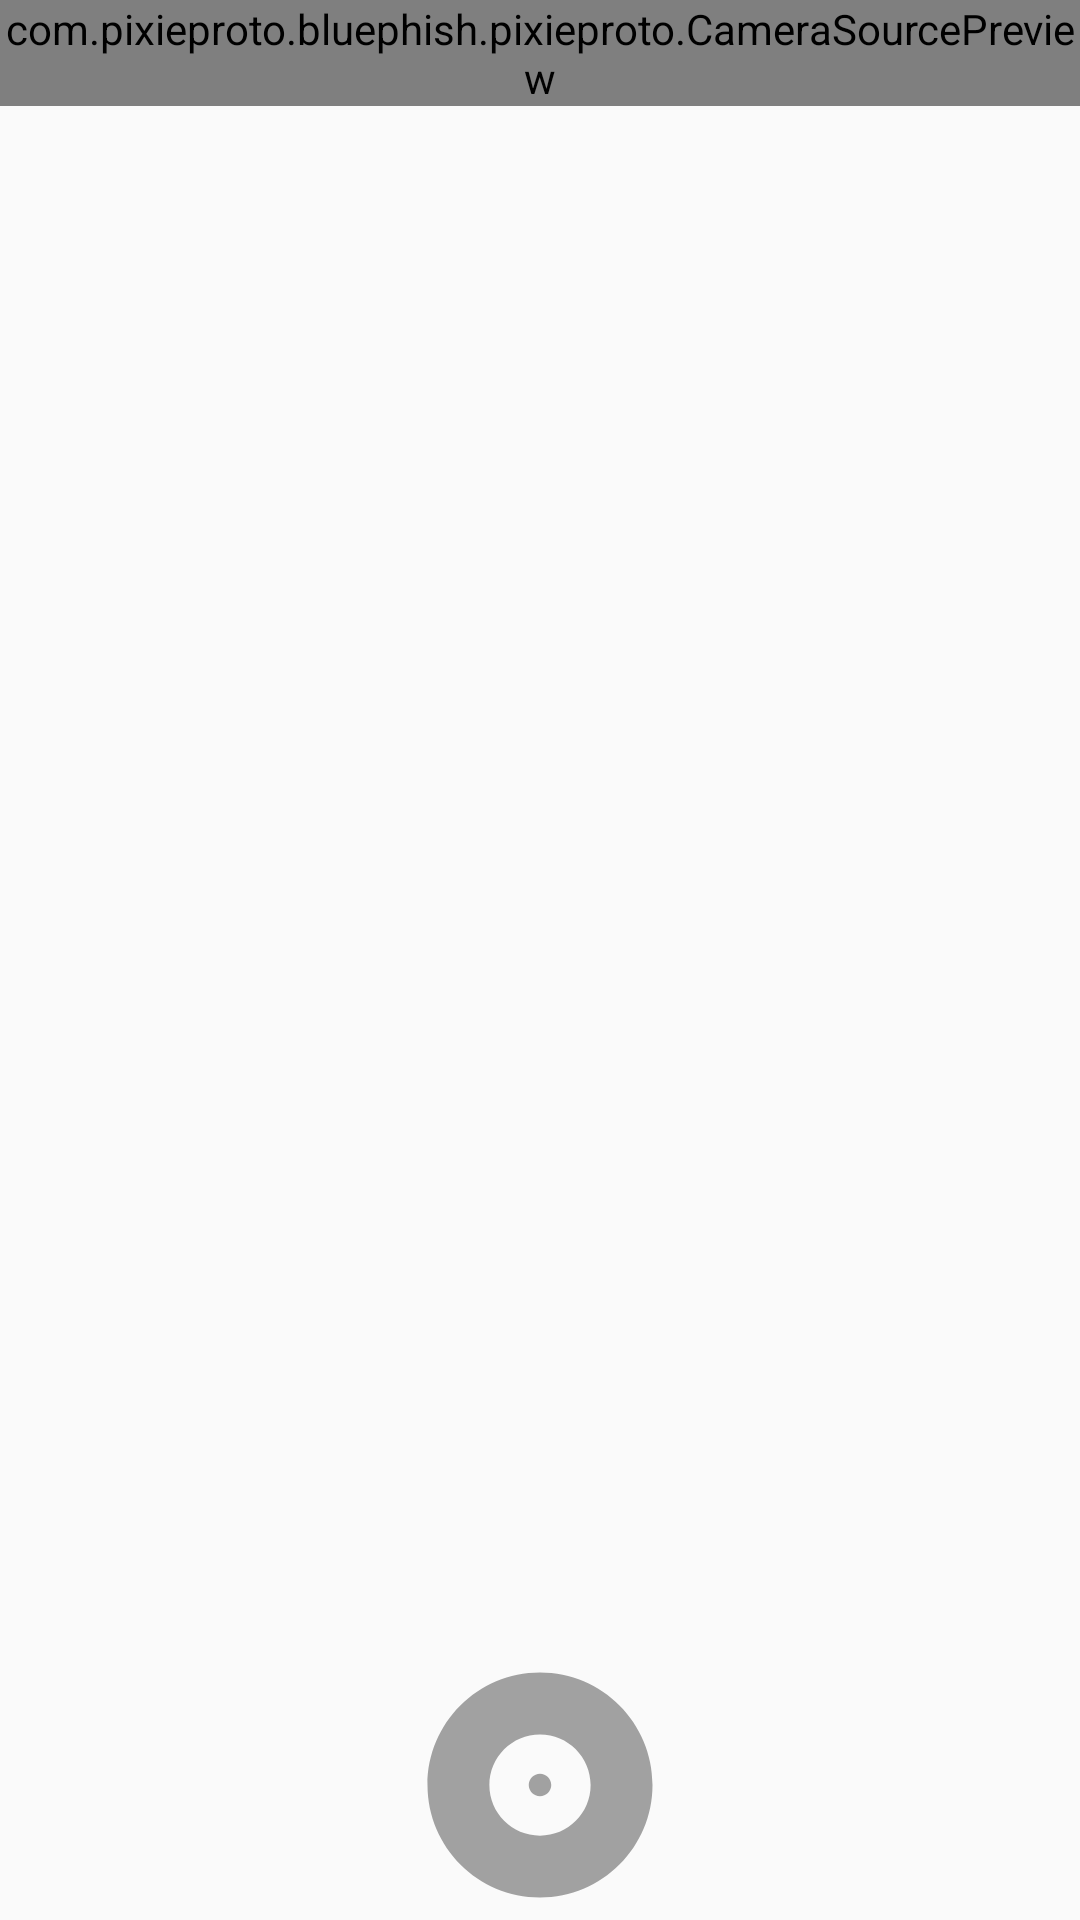

Reconstruct the res/layout file that produces this screen, plus the resources it refers to.
<!-- AndroidManifest.xml: activity theme AppTheme -->
<!-- res/layout/activity_camera.xml -->
<?xml version="1.0" encoding="utf-8"?>
<RelativeLayout xmlns:android="http://schemas.android.com/apk/res/android"
    xmlns:app="http://schemas.android.com/apk/res-auto"
    android:orientation="vertical"
    android:layout_width="fill_parent"
    android:layout_height="fill_parent"
    >

    <FrameLayout
        android:id="@+id/camera_layout"
        android:layout_width="match_parent"
        android:layout_height="match_parent"
        android:layout_alignParentLeft="true"
        android:layout_alignParentStart="true"
        android:layout_alignParentTop="true"
        android:layout_above="@+id/relativeLayout">

        <com.pixieproto.bluephish.pixieproto.CameraSourcePreview
            android:layout_width="wrap_content"
            android:layout_height="wrap_content"
            android:id="@+id/camera_preview" />

        <RelativeLayout
            android:layout_width="match_parent"
            android:layout_height="match_parent">

            <ImageView
                android:layout_width="match_parent"
                android:layout_height="match_parent"
                app:srcCompat="@drawable/common_google_signin_btn_icon_dark"
                android:id="@+id/capturedPicturePreview"
                android:visibility="invisible" />

            <Button
                android:text="GO"
                android:layout_width="@dimen/bottom_navigation_min_width"
                android:layout_height="wrap_content"
                android:id="@+id/processButton"
                android:layout_marginRight="45dp"
                android:layout_marginEnd="45dp"
                android:layout_alignParentTop="true"
                android:layout_alignParentRight="true"
                android:layout_alignParentEnd="true"
                android:background="@drawable/retry_n_go_button"
                android:alpha="0.7"
                android:visibility="invisible" />

            <Button
                android:text="RETRY"
                android:layout_width="@dimen/bottom_navigation_min_width"
                android:layout_height="wrap_content"
                android:id="@+id/retryButton"
                android:layout_marginLeft="45dp"
                android:layout_marginStart="45dp"
                android:layout_alignParentTop="true"
                android:layout_alignParentLeft="true"
                android:layout_alignParentStart="true"
                android:background="@drawable/retry_n_go_button"
                android:alpha="0.7"
                android:visibility="invisible" />
        </RelativeLayout>

    </FrameLayout>

    <RelativeLayout
        android:id="@+id/relativeLayout"
        android:layout_width="match_parent"
        android:layout_alignParentBottom="true"
        android:layout_alignParentLeft="true"
        android:layout_alignParentStart="true"
        android:layout_height="90dp">

        <Button
            android:id="@+id/button_capture"
            android:layout_width="90dp"
            android:layout_alignParentRight="false"
            android:layout_alignParentEnd="false"
            android:layout_gravity="center"
            android:layout_centerHorizontal="true"
            android:background="@drawable/capture_button_selector"
            android:layout_alignParentBottom="true"
            android:layout_alignParentTop="true"
            android:layout_height="90dp" />
    </RelativeLayout>
</RelativeLayout>
<!-- resources referenced by this layout -->
<resources>
  <!-- drawable capture_button_selector (drawable) -->
  <?xml version="1.0" encoding="utf-8"?>
  <selector xmlns:android="http://schemas.android.com/apk/res/android">
      <item android:state_pressed="true" android:drawable="@drawable/ic_capture_selected_button" />
      <item android:drawable="@drawable/ic_capture_unselected_button" />
  </selector>
  <!-- drawable retry_n_go_button (drawable) -->
  <?xml version="1.0" encoding="utf-8"?>
  <selector xmlns:android="http://schemas.android.com/apk/res/android" >
   <item android:state_pressed="true" >
       <shape android:shape="rectangle"  >
           <corners android:radius="3dip" />
           <stroke android:width="1dip" android:color="#5e7974" />
           <gradient android:angle="-90" android:startColor="#AAAAAA" android:endColor="#ABABAB"  />
       </shape>
   </item>
  <item android:state_focused="true">
       <shape android:shape="rectangle"  >
           <corners android:radius="3dip" />
           <stroke android:width="1dip" android:color="#5e7974" />
           <solid android:color="#58857e"/>
       </shape>
   </item>  
  <item >
      <shape android:shape="rectangle"  >
           <corners android:radius="3dip" />
           <stroke android:width="1dip" android:color="#5e7974" />
           <gradient android:angle="-90" android:startColor="#FFFFFF" android:endColor="#FDFDFD" />
       </shape>
   </item>
  </selector>
  <style name="AppTheme" parent="Theme.AppCompat.Light">
          <item name="colorPrimary">@color/white</item>
          <item name="colorPrimaryDark">@color/statusbarColor</item>
          <item name="colorAccent">@color/colorAccent</item>
          <item name="android:textColorPrimary">@android:color/black</item>
          <item name="android:textColorPrimaryInverse">@android:color/black</item>
          <item name="android:textColorSecondary">@android:color/black</item>
          <item name="android:textColorSecondaryInverse">@android:color/black</item>
      </style>
  <!-- drawable ic_capture_selected_button (drawable) -->
  <vector xmlns:android="http://schemas.android.com/apk/res/android"
          android:width="24dp"
          android:height="24dp"
          android:viewportWidth="24.0"
          android:viewportHeight="24.0">
      <path
          android:pathData="M12,2C6.48,2 2,6.48 2,12s4.48,10 10,10 10,-4.48 10,-10S17.52,2 12,2zM12,16.5c-2.49,0 -4.5,-2.01 -4.5,-4.5S9.51,7.5 12,7.5s4.5,2.01 4.5,4.5 -2.01,4.5 -4.5,4.5zM12,11c-0.55,0 -1,0.45 -1,1s0.45,1 1,1 1,-0.45 1,-1 -0.45,-1 -1,-1z"
          android:fillColor="#555555"/>
  </vector>
  <!-- drawable ic_capture_unselected_button (drawable) -->
  <vector xmlns:android="http://schemas.android.com/apk/res/android"
          android:width="24dp"
          android:height="24dp"
          android:viewportWidth="24.0"
          android:viewportHeight="24.0">
      <path
          android:pathData="M12,2C6.48,2 2,6.48 2,12s4.48,10 10,10 10,-4.48 10,-10S17.52,2 12,2zM12,16.5c-2.49,0 -4.5,-2.01 -4.5,-4.5S9.51,7.5 12,7.5s4.5,2.01 4.5,4.5 -2.01,4.5 -4.5,4.5zM12,11c-0.55,0 -1,0.45 -1,1s0.45,1 1,1 1,-0.45 1,-1 -0.45,-1 -1,-1z"
          android:fillColor="#A1A1A1"/>
  </vector>
  <color name="white">#FFFFFF</color>
  <color name="statusbarColor">#80000000</color>
  <color name="colorAccent">#FF4081</color>
</resources>
